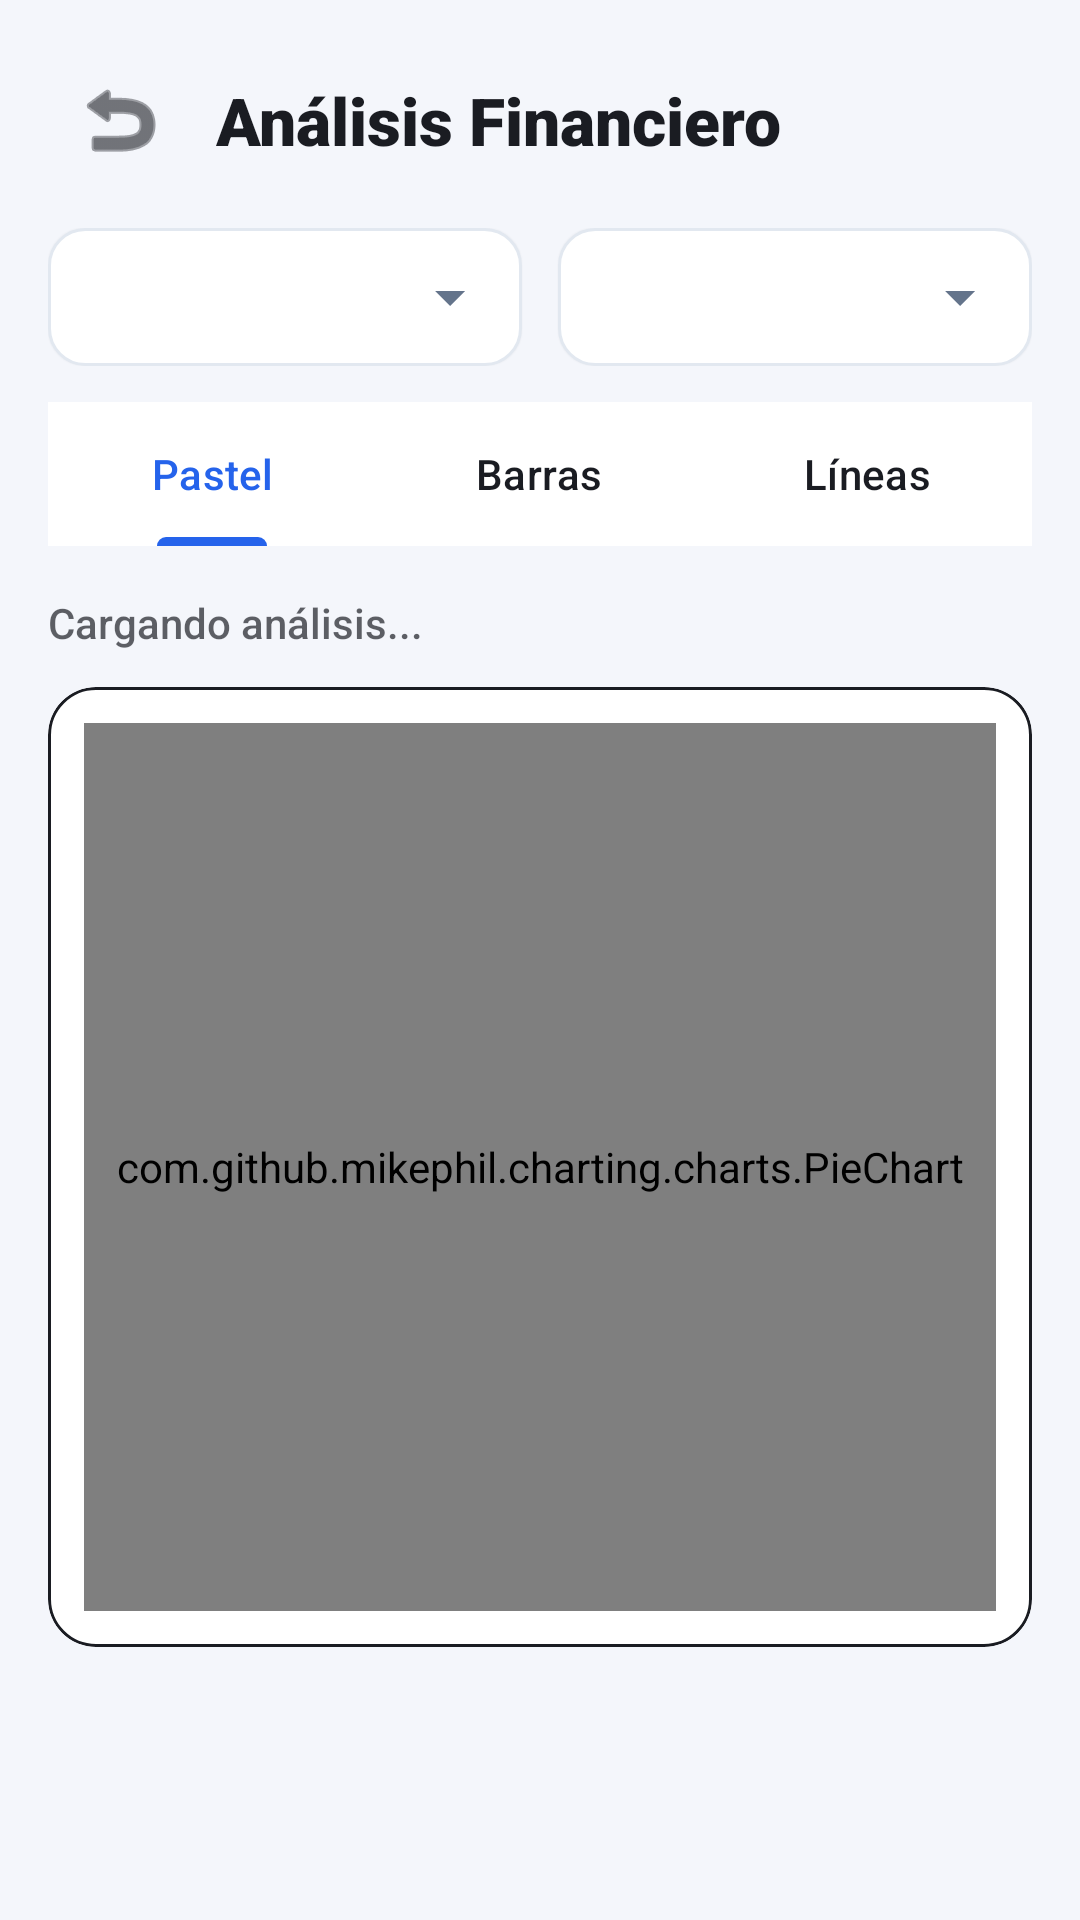

Android layout source for this screen:
<!-- AndroidManifest.xml: application theme Theme.FinanSync -->
<!-- res/layout/fragment_graficos_reportes.xml -->
<?xml version="1.0" encoding="utf-8"?>
<LinearLayout xmlns:android="http://schemas.android.com/apk/res/android"
    xmlns:app="http://schemas.android.com/apk/res-auto"
    android:layout_width="match_parent"
    android:layout_height="match_parent"
    android:orientation="vertical"
    android:background="?android:attr/windowBackground"
    android:padding="16dp">

    <LinearLayout
        android:layout_width="match_parent"
        android:layout_height="wrap_content"
        android:orientation="horizontal"
        android:gravity="center_vertical">
        <ImageButton
            android:id="@+id/btnVolverDashboard"
            android:layout_width="48dp"
            android:layout_height="48dp"
            android:src="@android:drawable/ic_menu_revert"
            android:background="?attr/selectableItemBackgroundBorderless"
            app:tint="?attr/colorOnSurface" />
        <TextView
            android:layout_width="wrap_content"
            android:layout_height="wrap_content"
            android:text="Análisis Financiero"
            android:textSize="22sp"
            android:fontFamily="sans-serif-black"
            android:textColor="?attr/colorOnSurface"
            android:layout_marginStart="8dp"/>
    </LinearLayout>

    <LinearLayout
        android:layout_width="match_parent"
        android:layout_height="wrap_content"
        android:orientation="horizontal"
        android:layout_marginTop="12dp"
        android:weightSum="2">

        <Spinner
            android:id="@+id/spinnerAnio"
            android:layout_width="0dp"
            android:layout_height="46dp"
            android:layout_weight="1"
            android:layout_marginEnd="6dp"
            android:paddingStart="12dp"
            android:paddingEnd="36dp"
            android:spinnerMode="dropdown"
            android:background="@drawable/bg_spinner_perzonalizado"
            android:elevation="1dp"/>

        <Spinner
            android:id="@+id/spinnerMes"
            android:layout_width="0dp"
            android:layout_height="46dp"
            android:layout_weight="1"
            android:layout_marginStart="6dp"
            android:paddingStart="12dp"
            android:paddingEnd="36dp"
            android:spinnerMode="dropdown"
            android:background="@drawable/bg_spinner_perzonalizado"
            android:elevation="1dp"/>
    </LinearLayout>

    <com.google.android.material.tabs.TabLayout
        android:id="@+id/tabLayoutGraficos"
        android:layout_width="match_parent"
        android:layout_height="wrap_content"
        android:layout_marginTop="12dp"
        android:background="?attr/colorSurface"
        app:tabSelectedTextColor="#2563EB"
        app:tabTextColor="?attr/colorOnSurface"
        app:tabIndicatorColor="#2563EB"
        app:tabMode="fixed"
        app:tabGravity="fill">
        <com.google.android.material.tabs.TabItem android:layout_width="wrap_content" android:layout_height="wrap_content" android:text="Pastel"/>
        <com.google.android.material.tabs.TabItem android:layout_width="wrap_content" android:layout_height="wrap_content" android:text="Barras"/>
        <com.google.android.material.tabs.TabItem android:layout_width="wrap_content" android:layout_height="wrap_content" android:text="Líneas"/>
    </com.google.android.material.tabs.TabLayout>

    <TextView
        android:id="@+id/txtTituloGrafico"
        android:layout_width="wrap_content"
        android:layout_height="wrap_content"
        android:layout_marginTop="16dp"
        android:text="Cargando análisis..."
        android:fontFamily="sans-serif-medium"
        android:textColor="?attr/colorOnSurface"
        android:alpha="0.7" />

    <com.google.android.material.card.MaterialCardView
        android:layout_width="match_parent"
        android:layout_height="320dp"
        android:layout_marginTop="12dp"
        app:cardCornerRadius="16dp"
        app:cardBackgroundColor="?attr/colorSurface"
        app:strokeWidth="1dp"
        app:strokeColor="?attr/colorOnSurface"
        app:cardElevation="0dp">

        <FrameLayout
            android:layout_width="match_parent"
            android:layout_height="match_parent"
            android:padding="12dp">

            <com.github.mikephil.charting.charts.PieChart
                android:id="@+id/pieChartReportes"
                android:layout_width="match_parent"
                android:layout_height="match_parent"
                android:visibility="visible"/>

            <com.github.mikephil.charting.charts.BarChart
                android:id="@+id/barChartReportes"
                android:layout_width="match_parent"
                android:layout_height="match_parent"
                android:visibility="gone"/>

            <com.github.mikephil.charting.charts.LineChart
                android:id="@+id/lineChartReportes"
                android:layout_width="match_parent"
                android:layout_height="match_parent"
                android:visibility="gone"/>
        </FrameLayout>
    </com.google.android.material.card.MaterialCardView>
</LinearLayout>
<!-- resources referenced by this layout -->
<resources>
  <!-- drawable bg_spinner_perzonalizado (drawable) -->
  <?xml version="1.0" encoding="utf-8"?>
  <layer-list xmlns:android="http://schemas.android.com/apk/res/android">
      <item>
          <shape android:shape="rectangle">
              <solid android:color="#FFFFFF" />
              <stroke
                  android:width="1dp"
                  android:color="#E2E8F0" /> <corners android:radius="12dp" /> </shape>
      </item>
  
      <item
          android:gravity="end|center_vertical"
          android:right="12dp">
          <vector
              android:width="24dp"
              android:height="24dp"
              android:viewportWidth="24"
              android:viewportHeight="24">
              <path
                  android:fillColor="#64748B"
                  android:pathData="M7,10l5,5 5,-5H7z" />
          </vector>
      </item>
  </layer-list>
  <style name="Theme.FinanSync" parent="Base.Theme.FinanSync" />
  <style name="Base.Theme.FinanSync" parent="Theme.Material3.DayNight.NoActionBar">
          
          <item name="colorPrimary">@color/colorPrimary</item>
          <item name="colorPrimaryContainer">@color/colorPrimaryContainer</item>
          <item name="colorOnPrimary">@color/colorOnPrimary</item>
          <item name="colorOnPrimaryContainer">@color/colorOnPrimaryContainer</item>
  
          
          <item name="colorSecondary">@color/colorSecondary</item>
          <item name="colorSecondaryContainer">@color/colorSecondaryContainer</item>
          <item name="colorOnSecondary">@color/colorOnSecondary</item>
  
          
          <item name="colorTertiary">@color/colorTertiary</item>
          <item name="colorTertiaryContainer">@color/colorTertiaryContainer</item>
  
          
          <item name="colorSurface">@color/colorSurface</item>
          <item name="colorSurfaceVariant">@color/colorSurfaceVariant</item>
          <item name="android:colorBackground">@color/colorBackground</item>
          <item name="colorOnSurface">@color/colorOnSurface</item>
          <item name="colorOnSurfaceVariant">@color/colorOnSurfaceVariant</item>
          <item name="colorOutline">@color/colorOutline</item>
          <item name="colorOutlineVariant">@color/colorOutlineVariant</item>
  
          
          <item name="colorError">@color/colorError</item>
          <item name="colorErrorContainer">@color/colorErrorContainer</item>
  
          
          <item name="android:fontFamily">sans-serif</item>
  
          
          <item name="android:statusBarColor">@color/colorPrimary</item>
          <item name="android:windowLightStatusBar" tools:targetApi="m">false</item>
  
          
          <item name="android:navigationBarColor">@color/colorSurface</item>
          <item name="android:windowLightNavigationBar" tools:targetApi="o_mr1">true</item>
      </style>
  <color name="colorPrimary">#1565C0</color>
  <color name="colorPrimaryContainer">#BBDEFB</color>
  <color name="colorOnPrimary">#FFFFFF</color>
  <color name="colorOnPrimaryContainer">#0D47A1</color>
  <color name="colorSecondary">#1976D2</color>
  <color name="colorSecondaryContainer">#DCEEFF</color>
  <color name="colorOnSecondary">#FFFFFF</color>
  <color name="colorTertiary">#00796B</color>
  <color name="colorTertiaryContainer">#B2DFDB</color>
  <color name="colorSurface">#FFFFFF</color>
  <color name="colorSurfaceVariant">#E8EEF7</color>
  <color name="colorBackground">#F4F6FB</color>
  <color name="colorOnSurface">#1A1C22</color>
  <color name="colorOnSurfaceVariant">#44474E</color>
  <color name="colorOutline">#74777F</color>
  <color name="colorOutlineVariant">#C4C6D0</color>
  <color name="colorError">#B00020</color>
  <color name="colorErrorContainer">#FFEBEE</color>
</resources>
